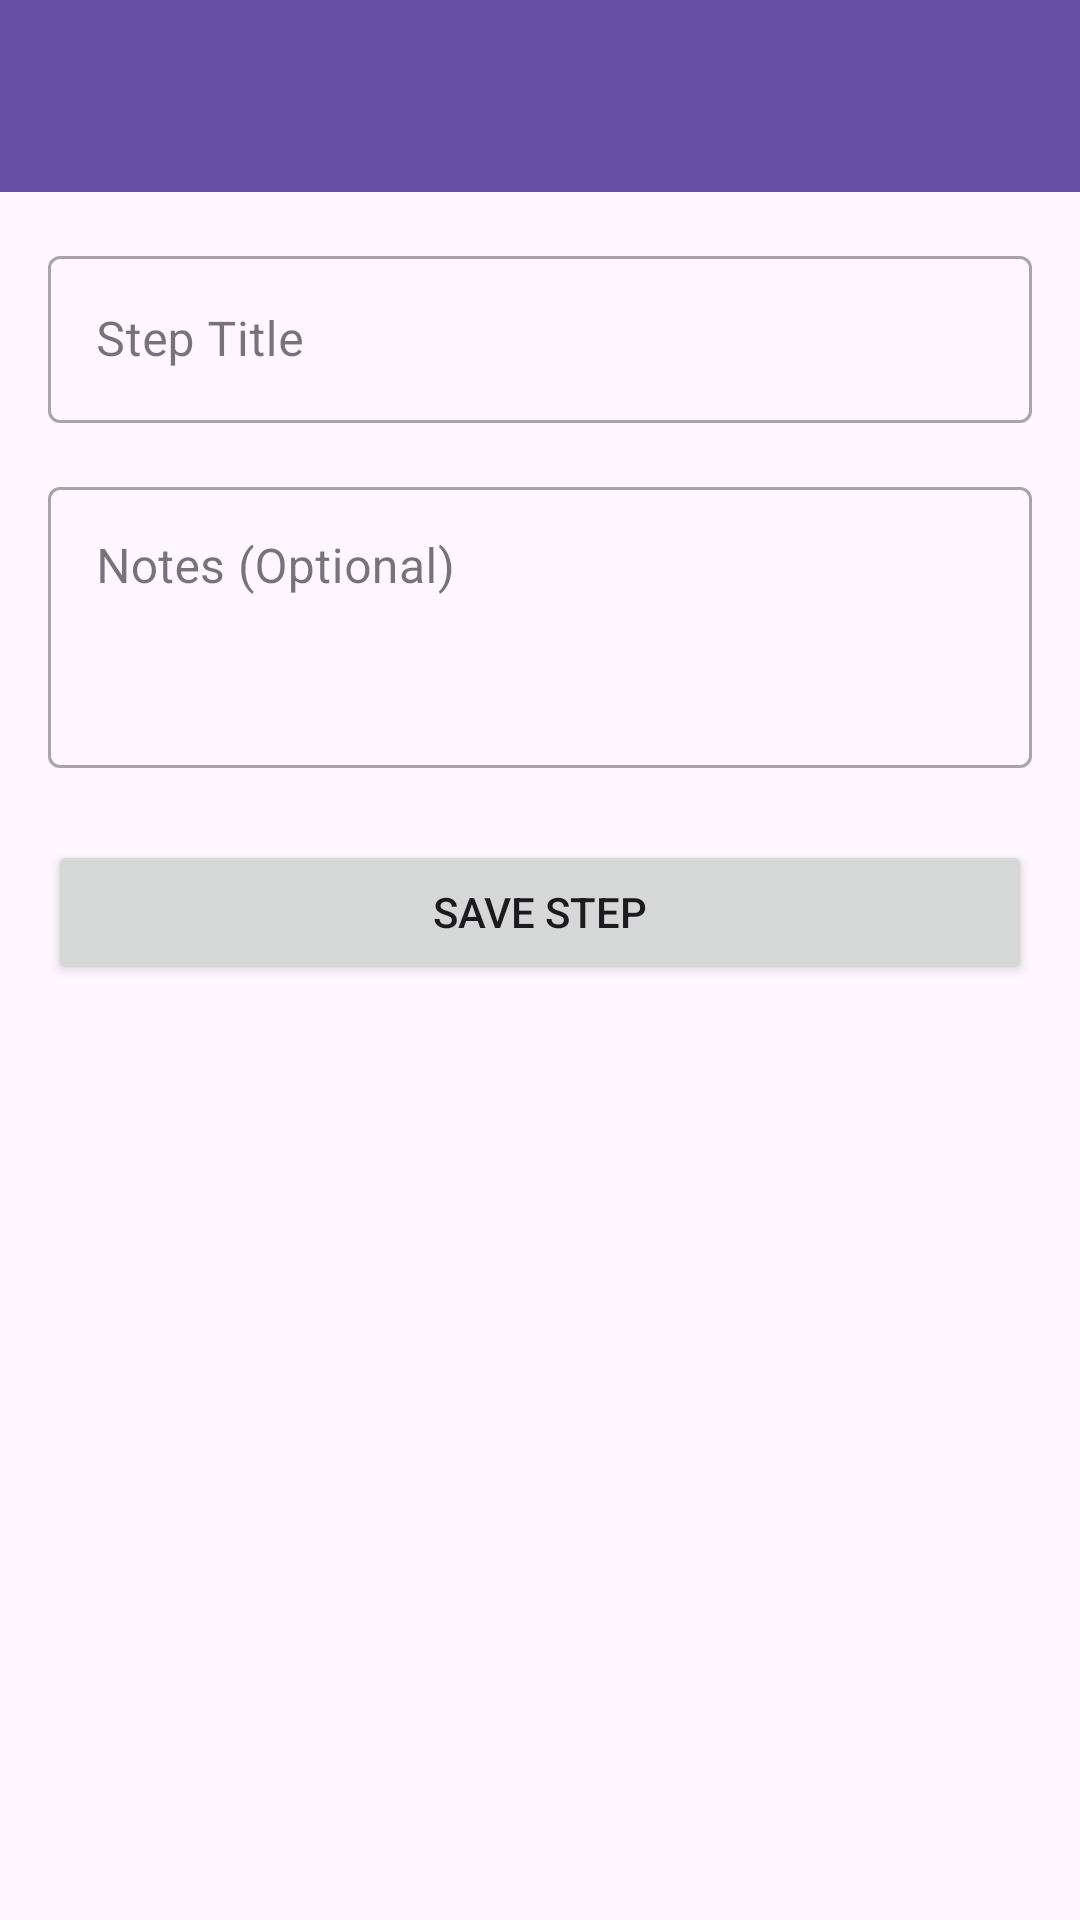

Android layout source for this screen:
<!-- AndroidManifest.xml: application theme Theme.Hookyarn -->
<!-- res/layout/activity_item_step.xml -->
<?xml version="1.0" encoding="utf-8"?>
<LinearLayout xmlns:android="http://schemas.android.com/apk/res/android"
    xmlns:app="http://schemas.android.com/apk/res-auto"
    android:layout_width="match_parent"
    android:layout_height="match_parent"
    android:orientation="vertical">

    <androidx.appcompat.widget.Toolbar
        android:id="@+id/toolbar"
        android:layout_width="match_parent"
        android:layout_height="?attr/actionBarSize"
        android:background="?attr/colorPrimary"
        app:titleTextColor="@android:color/white"
        app:navigationIcon="@drawable/ic_arrow_back" />

    <ScrollView
        android:layout_width="match_parent"
        android:layout_height="0dp"
        android:layout_weight="1">

        <LinearLayout
            android:layout_width="match_parent"
            android:layout_height="wrap_content"
            android:orientation="vertical"
            android:padding="16dp">

            <com.google.android.material.textfield.TextInputLayout
                android:layout_width="match_parent"
                android:layout_height="wrap_content"
                android:hint="Step Title"
                style="@style/Widget.MaterialComponents.TextInputLayout.OutlinedBox">

                <com.google.android.material.textfield.TextInputEditText
                    android:id="@+id/etStepTitle"
                    android:layout_width="match_parent"
                    android:layout_height="wrap_content"
                    android:inputType="textCapSentences" />

            </com.google.android.material.textfield.TextInputLayout>

            <com.google.android.material.textfield.TextInputLayout
                android:layout_width="match_parent"
                android:layout_height="wrap_content"
                android:layout_marginTop="16dp"
                android:hint="Notes (Optional)"
                style="@style/Widget.MaterialComponents.TextInputLayout.OutlinedBox">

                <com.google.android.material.textfield.TextInputEditText
                    android:id="@+id/etStepNote"
                    android:layout_width="match_parent"
                    android:layout_height="wrap_content"
                    android:inputType="textMultiLine|textCapSentences"
                    android:minLines="3"
                    android:gravity="top" />

            </com.google.android.material.textfield.TextInputLayout>

            <Button
                android:id="@+id/btnSaveStep"
                android:layout_width="match_parent"
                android:layout_height="wrap_content"
                android:layout_marginTop="24dp"
                android:text="Save Step" />

        </LinearLayout>
    </ScrollView>

</LinearLayout>
<!-- resources referenced by this layout -->
<resources>
  <style name="Theme.Hookyarn" parent="Base.Theme.Hookyarn" />
  <style name="Base.Theme.Hookyarn" parent="Theme.Material3.DayNight.NoActionBar">
      </style>
</resources>
